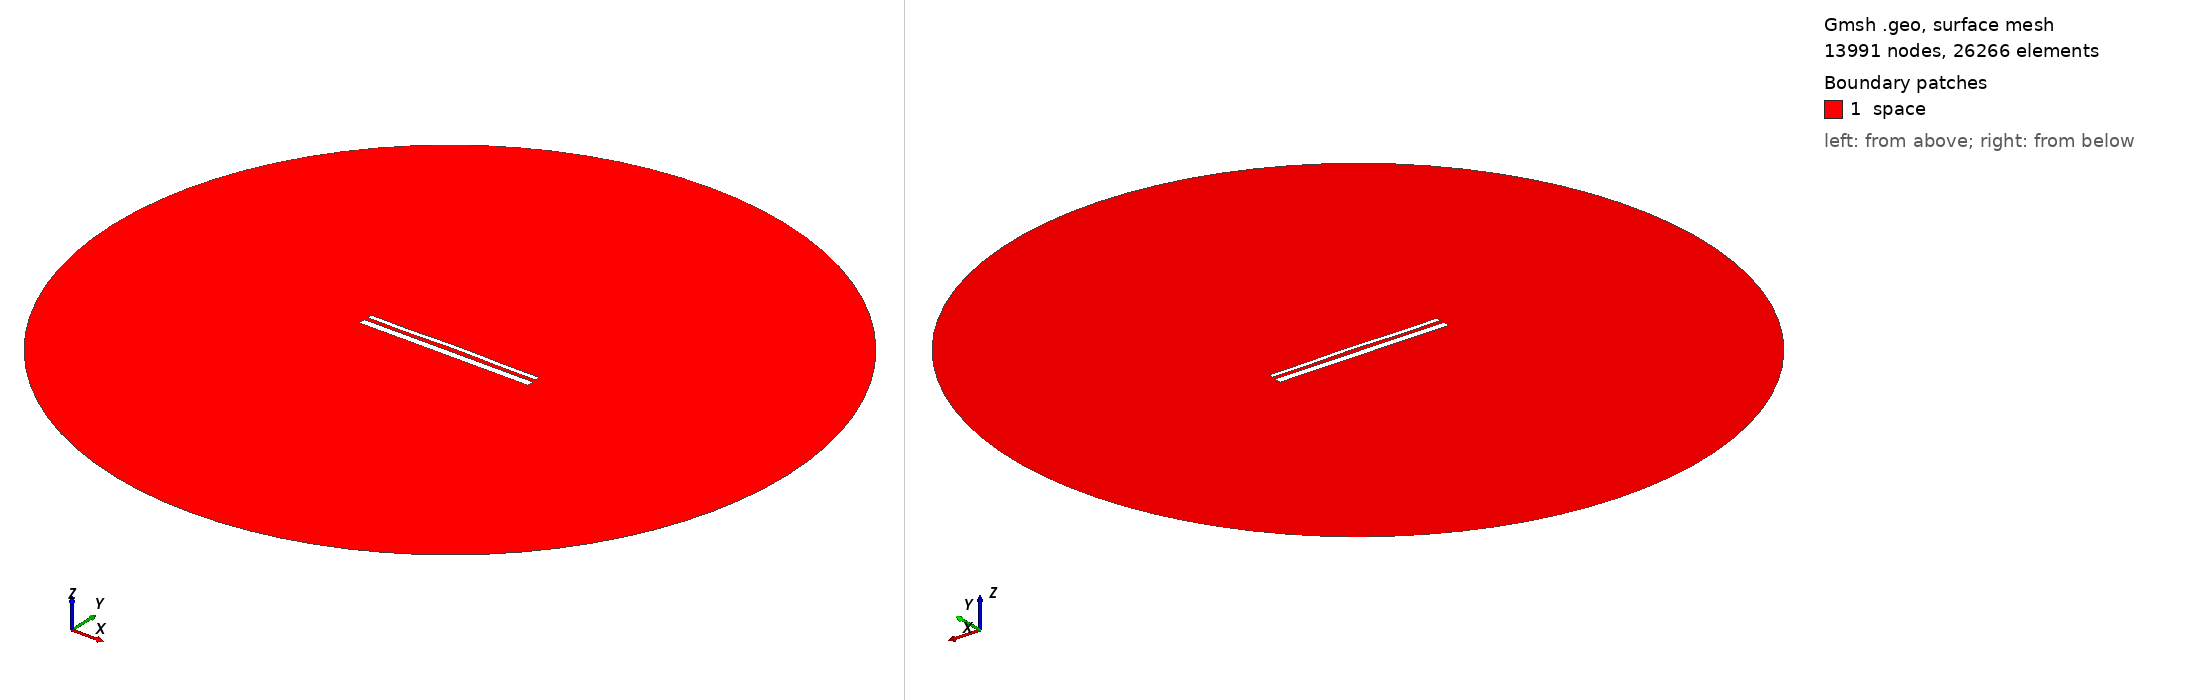

Gmsh geometry script, surface-meshed: 13991 nodes, 26266 surface elements. Boundary patches (legend numbers): 1 space. Left view from above one corner, right view from below the opposite corner. Legend entries are the model's physical surfaces. The drawing asked Gmsh for element sizes between 1% and 20% of the model's largest extent; the script's own settings can give other sizes.

=== 14106.geo (drawn) ===
//---------------------------------------
// Geometry kernel
//---------------------------------------

SetFactory("OpenCASCADE");



//---------------------------------------
// Parameters of the geometry
//---------------------------------------

// Overetch of the upper plate
overetch = 0.5;

// Distance between the plates
distance = 2.0;

// Discretization over the x axis (for the deformation)
nx = 50; 

// Length of the plate
L = 100 - overetch; 

// Number of modes
n = 4; 

// 1st mode coefficient
coeff(1) = 0.0;
beta(1) = 0.596864 * 3.1415926535 / L;

// 2nd mode coefficient
coeff(2) = 0.15;
beta(2) = 1.49418 * 3.1415926535 / L;

// 3rd mode coefficient
coeff(3) = -0.075;
beta(3) = 2.50025 * 3.1415926535 / L;

// 4th mode coefficient
coeff(4) = -0.15;
beta(4) = 3.49999 * 3.1415926535 / L;



//---------------------------------------
// Upper plate (deformed rectangle)
//---------------------------------------

// Coordiantes of the upper plate
xmin = -50;
xmax = 50 - overetch;

// Height of the upper plate
yheight = 4 - 2 * overetch;

// Indexes of the points
UpperID[] = {};
LowerID[] = {};
LeftID[] = {};
RightID[] = {};

// Point index
p = 1;

// Horizontal edges
For i In {1:nx}
    x = xmin + (i-1)*(xmax - xmin)/(nx-1);

    y_bottom = distance / 2 + overetch;
    For j In {1:n}
        C = (Cosh(beta(j)*L) + Cos(beta(j)*L)) / (Sinh(beta(j)*L) + Sin(beta(j)*L));
        y_bottom  = y_bottom + coeff(j) * (Cosh(beta(j)*(x+50)) - Cos(beta(j)*(x+50)) - C * (Sinh(beta(j)*(x+50)) - Sin(beta(j)*(x+50))));
    EndFor

    y_top = y_bottom + yheight;

    Point(p) = {x, y_top, 0, 1.0};
    UpperID[i] = p;
    p = p + 1;

    Point(p) = {x, y_bottom, 0, 1.0};
    LowerID[i] = p;
    p = p + 1;
EndFor

// Create point lists
UpperPts[] = {}; LowerPts[] = {};
For i In {1:nx}
  UpperPts[] += {UpperID[i]};
  LowerPts[] += {LowerID[i]};
EndFor

// Build splines
Spline(1) = {UpperPts[]};
Spline(2) = {LowerPts[]};
Line(3) = {LowerPts[nx-1], UpperPts[nx-1]};
Line(4) = {LowerPts[0], UpperPts[0]};

// Build the plane surface
Curve Loop(1) = {2, 3, -1, -4};
Plane Surface(1) = {1};



//---------------------------------------
// Lower plate (rectangle)
//---------------------------------------

// Vertices
Point(1001) = {-50, -1, 0, 1.0};
Point(1002) = { 50, -1, 0, 1.0};
Point(1003) = { 50,  -5, 0, 1.0};
Point(1004) = {-50,  -5, 0, 1.0};

// Edges
Line(5) = {1001, 1002};
Line(6) = {1002, 1003};
Line(7) = {1003, 1004};
Line(8) = {1004, 1001};

// Plane surface
Line Loop(2) = {5, 6, 7, 8};
Plane Surface(2) = {2}; 



//---------------------------------------
// Outer (fictious) boundary
//---------------------------------------

// Points
Point(1005) = {0, 0, 0};       // Center
Point(1006) = {200, 0, 0};     // Start point
Point(1007) = {0, 200, 0};     // 90 degrees
Point(1008) = {-200, 0, 0};    // 180 degrees
Point(1009) = {0, -200, 0};    // 270 degrees

// Circle arcs (each needs start, center, end)
Circle(9) = {1006, 1005, 1007};
Circle(10) = {1007, 1005, 1008};
Circle(11) = {1008, 1005, 1009};
Circle(12) = {1009, 1005, 1006};

// Plane surface for the entire domain
Curve Loop(3) = {9, 10, 11, 12};
Surface(3) = {3};

// Subtract the plates from the whole domain to obtain the actual domain where we want to solve the equations
BooleanDifference{ Surface{3}; Delete; }{ Surface{1}; Surface{2}; Delete; }




//---------------------------------------
// Transfinite Lines/Curves
//---------------------------------------

// Set the number of points on the boundaries
r = 7;

// Plates
Transfinite Curve {1, 2} = 50*r Using Progression 1;
Transfinite Curve {3, 4} = 2*r Using Progression 1;
Transfinite Line {5, 7} = 50*r Using Progression 1;
Transfinite Line {6, 8} = 2*r Using Progression 1;

// Outer boundary
Transfinite Line {9, 10, 11, 12} = 20 Using Progression 1;



//---------------------------------------
// Physical groups
//---------------------------------------                

// Physical curves (boundaries)
Physical Line("force_segment", 10) = {2};
Physical Line("upper_plate", 11) = {1, 3, 4};
Physical Line("lower_plate", 12) = {5, 6, 7, 8};
Physical Line("boundary", 20) = {9, 10, 11, 12};

// Physical Surfaces
Physical Surface("space", 30) = {3};



//---------------------------------------
// 6. Generate the Mesh
//---------------------------------------

// 2D mesh generation
Mesh 2;
